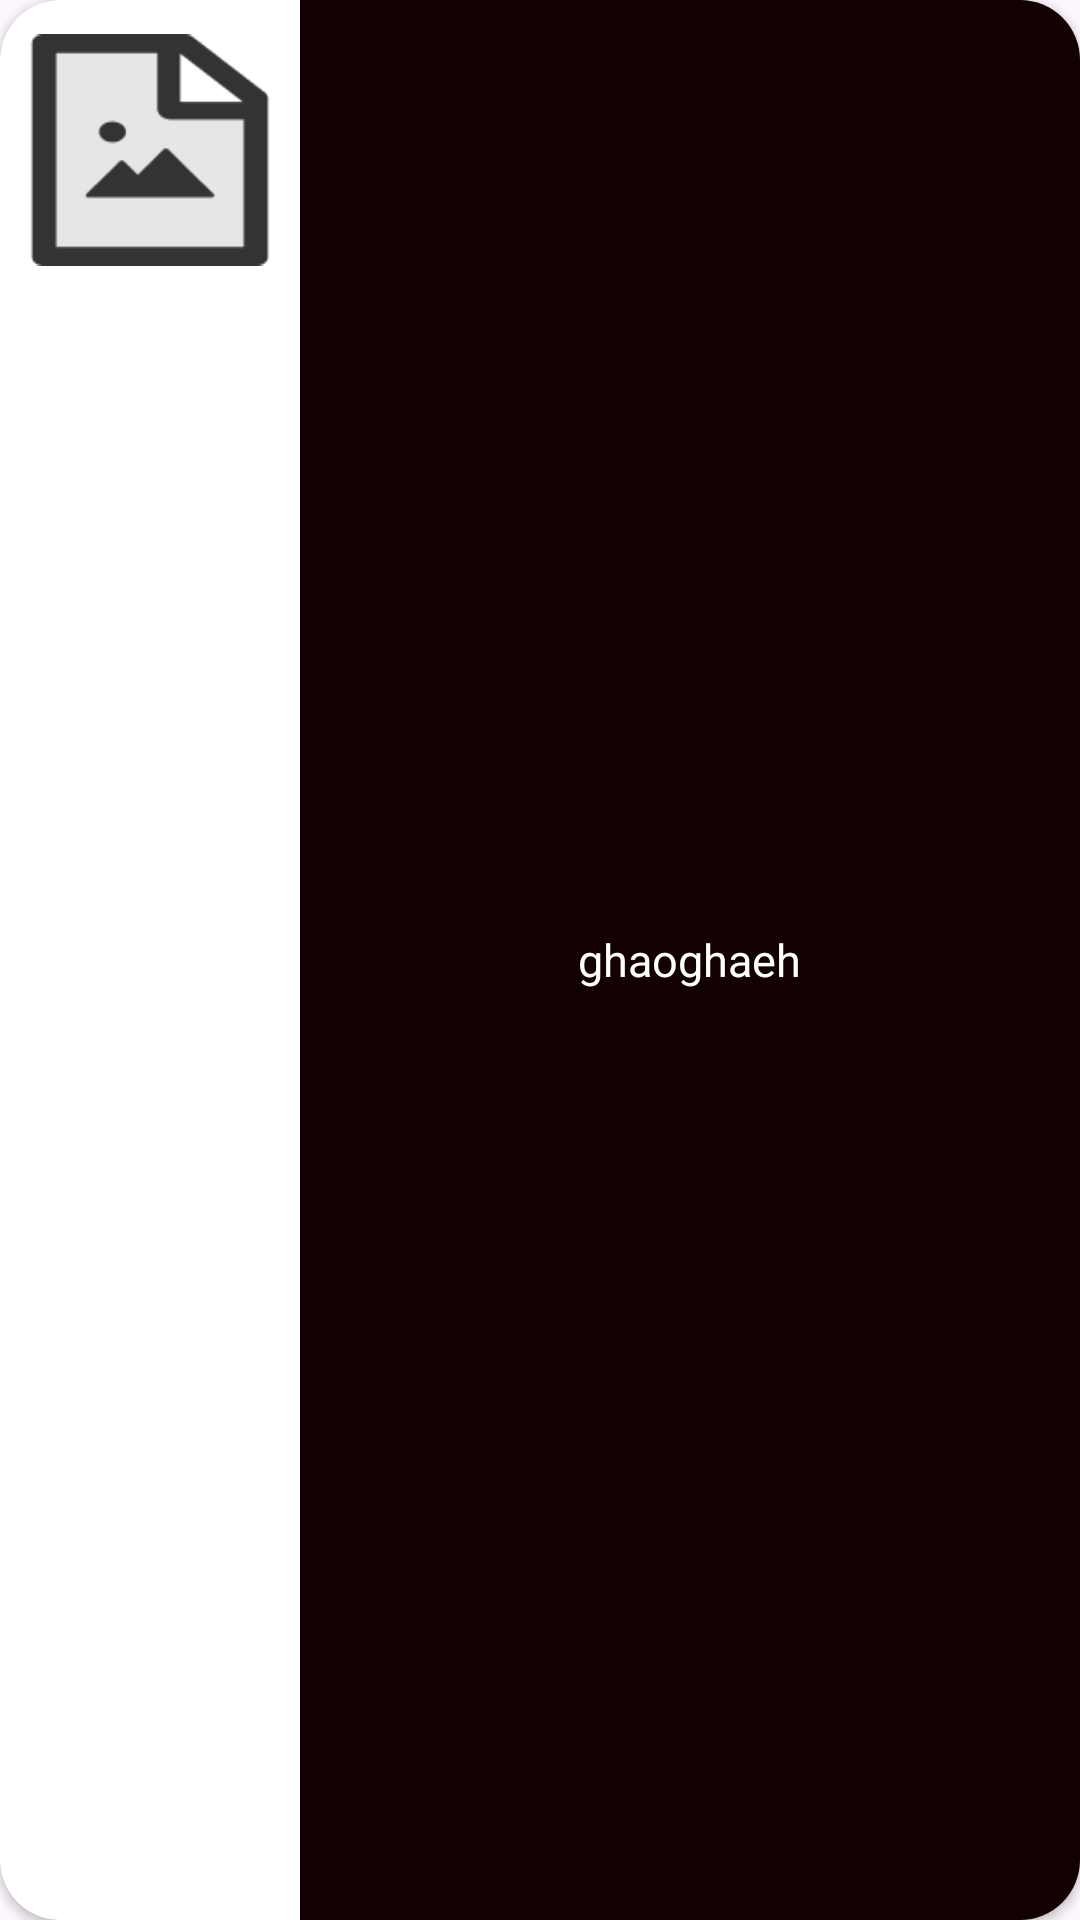

Layout XML and referenced resources for this Android screen:
<!-- AndroidManifest.xml: application theme Theme.AppListenMusic -->
<!-- res/layout/artist_list_view.xml -->
<?xml version="1.0" encoding="utf-8"?>
<androidx.cardview.widget.CardView xmlns:android="http://schemas.android.com/apk/res/android"
    android:layout_width="match_parent"
    android:layout_height="wrap_content"
    xmlns:app="http://schemas.android.com/apk/res-auto"
    app:cardCornerRadius="20dp"
    android:layout_marginBottom="15dp"
    android:background="@drawable/dialog_delete_user_dg">
    <LinearLayout
        android:layout_width="match_parent"
        android:layout_height="match_parent">
        <ImageView
            android:id="@+id/userImage"
            android:layout_width="100dp"
            android:layout_height="100dp"
            android:src="@drawable/noimage"
            />
        <LinearLayout
            android:background="#130101"
            android:gravity="center"
            android:orientation="vertical"
            android:layout_width="match_parent"
            android:layout_height="match_parent">
            <TextView
                android:gravity="center"
                android:id="@+id/userName"
                android:layout_width="wrap_content"
                android:layout_height="wrap_content"
                android:textColor="#fff"
                android:textSize="15sp"
                android:text="ghaoghaeh"
                android:layout_weight="1"
                />
        </LinearLayout>
    </LinearLayout>




</androidx.cardview.widget.CardView>
<!-- resources referenced by this layout -->
<resources>
  <!-- drawable noimage: png bitmap (drawable, 1887 bytes) -->
  <style name="Theme.AppListenMusic" parent="Base.Theme.AppListenMusic" />
  <style name="Base.Theme.AppListenMusic" parent="Theme.Material3.DayNight.NoActionBar">
          
          
      </style>
</resources>
